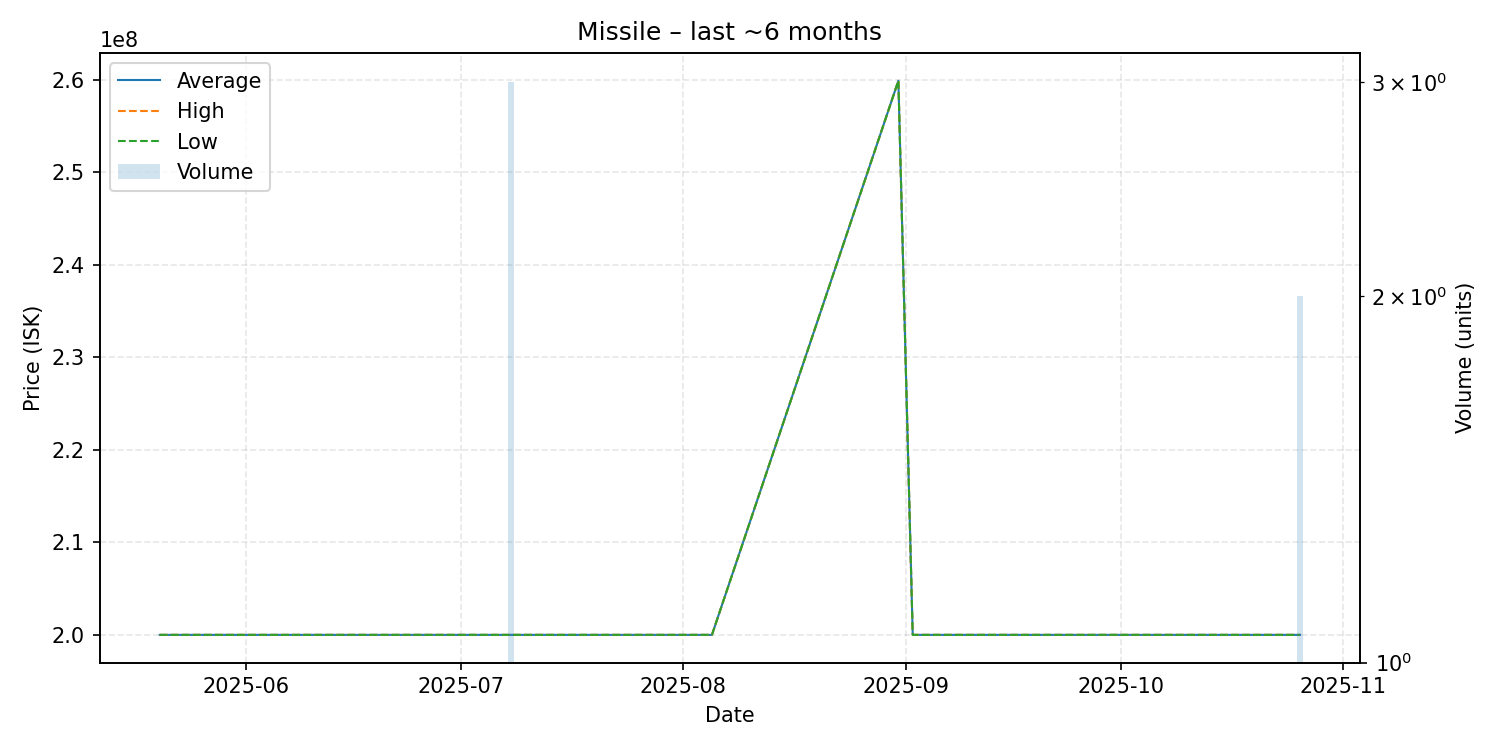

Values plotted in this chart, from the file beside it:
date, average, highest, lowest, order_count, volume
2025-05-20, 200000000, 200000000, 200000000, 1, 1
2025-05-26, 200000000, 200000000, 200000000, 1, 1
2025-06-22, 200000000, 200000000, 200000000, 1, 1
2025-06-23, 200000000, 200000000, 200000000, 1, 1
2025-06-27, 200000000, 200000000, 200000000, 1, 1
2025-07-02, 200000000, 200000000, 200000000, 1, 1
2025-07-08, 200000000, 200000000, 200000000, 1, 3
2025-07-11, 200000000, 200000000, 200000000, 1, 1
2025-07-16, 200000000, 200000000, 200000000, 1, 1
2025-07-18, 200000000, 200000000, 200000000, 1, 1
2025-07-22, 200000000, 200000000, 200000000, 1, 1
2025-08-03, 200000000, 200000000, 200000000, 1, 1
2025-08-05, 200000000, 200000000, 200000000, 1, 1
2025-08-31, 259900000, 259900000, 259900000, 1, 1
2025-09-02, 200000000, 200000000, 200000000, 1, 1
2025-09-08, 200000000, 200000000, 200000000, 1, 1
2025-10-09, 200000000, 200000000, 200000000, 1, 1
2025-10-19, 200000000, 200000000, 200000000, 1, 1
2025-10-21, 200000000, 200000000, 200000000, 1, 1
2025-10-26, 200000000, 200000000, 200000000, 2, 2
